Run: headless pygame with SDL's dummy video driver; simulated clock (each Clock.tick advances the game by its frame time, no real sleeping); random seed 0; keys injected as events and as key.get_pressed() state; mouse plan: one left click at the window centre at the start of phase 2, then a move to the lower-right quarter at the start of phase 3.
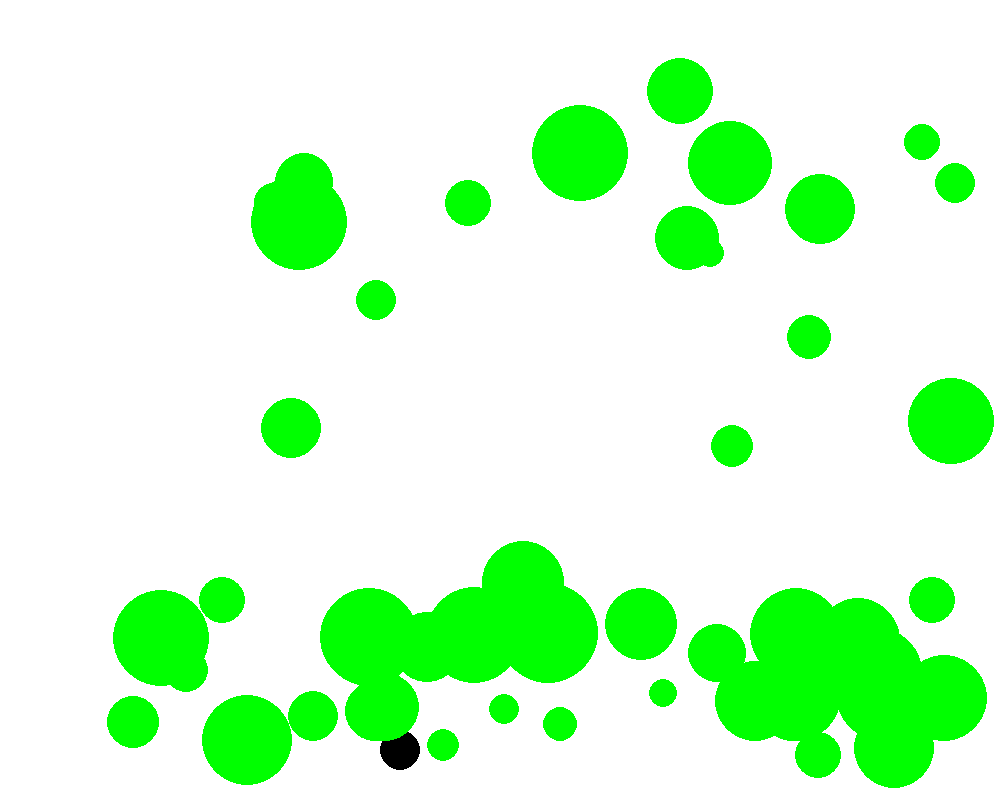
Frame 1 of 4 · flips 1–60 · no input
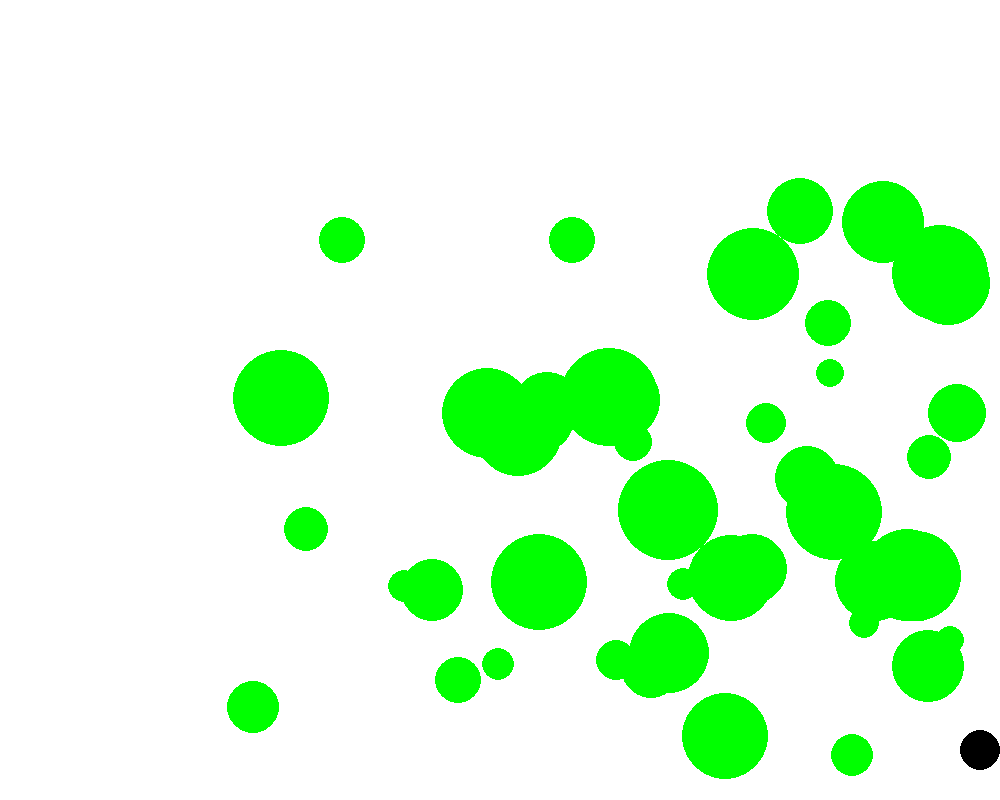
Frame 2 of 4 · flips 61–180 · clicked the window centre · tapped SPACE, RETURN · held RIGHT (→), D
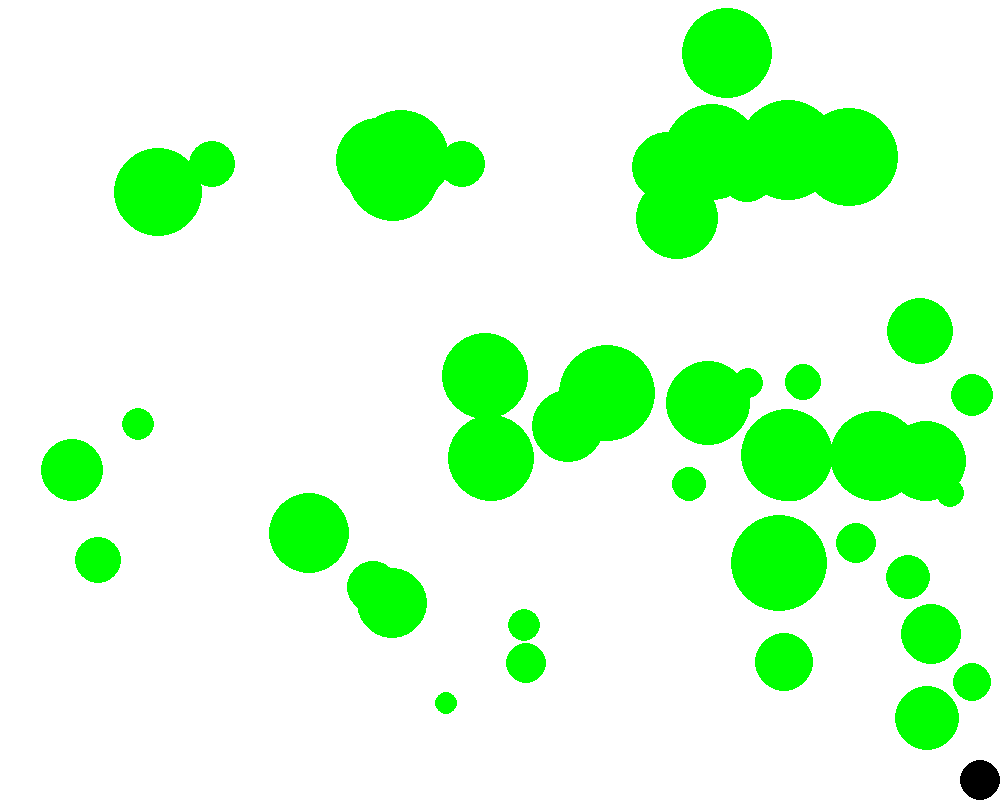
Frame 3 of 4 · flips 181–300 · moved the mouse to the lower-right quarter · held DOWN (↓), S
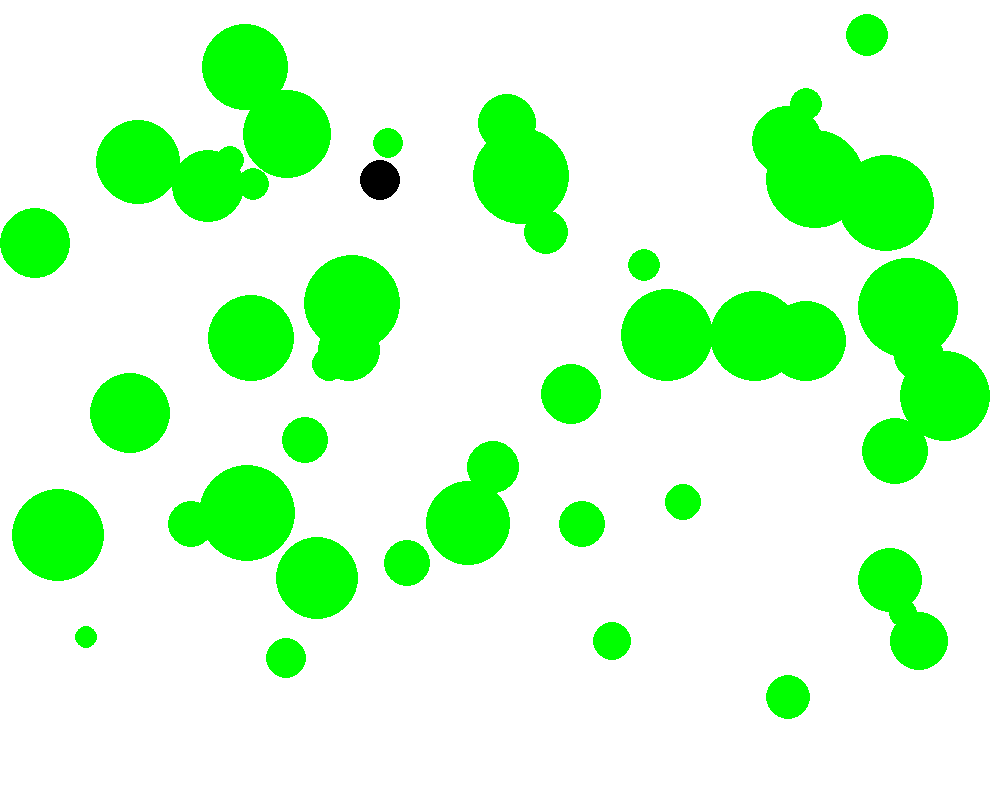
Frame 4 of 4 · flips 301–420 · held LEFT (←), A, UP (↑), W

The pygame program that drew these frames:

import pygame
import random
import math
# Define some colors
BLACK = (0, 0, 0)
WHITE = (255, 255, 255)
GREEN = (0, 255, 0)
RED = (255, 0, 0)
pygame.init()
objectarray = []
bulletarray = []
obj_num = 50
size = (1000, 800)
done = False
screen = pygame.display.set_mode(size)
pygame.display.set_caption("My Game")
clock = pygame.time.Clock()
w_pressed = False
a_pressed = False
s_pressed = False
d_pressed = False
# Making objects
def make_obj():
    for num in range(obj_num):
        num = Obj(random.randint(10,30))
        objectarray.append(num)

class Player:
    def __init__(self, r):
        self.xV = 0
        self.r = r
        self.x = 400
        self.y = size[1] - 50
        print(f"player Created: X:{self.x} R:{self.r}")

    def collision(self,size):
            if self.x + self.r > size[0]:
                var = (self.x + self.r) - size[0]
                self.x -= var
            elif self.x - self.r < 0:
                var = (self.x - self.r)
                self.x -= var
            if self.y + self.r > size[1]:
                var = (self.y + self.r) - size[1]
                self.y -= var
            elif self.y - self.r < 0:
                var = (self.y - self.r)
                self.y -= var
    def shoot(self,mouse_pos):
        print("shot")
        bullet = Bullet(5,self.x,self.y,mouse_pos)
        bulletarray.append(bullet)

    def movement(self,a,d,w,s):
        if w or a or s or d == True: 
            if a == True and d == False :
                self.xV = -5
            elif a == False and d == True:
                self.xV = 5
            else:
                self.xV = 0
            if w == True and s == False:
                self.yV = -5
            elif w == False and s == True:
                self.yV = 5
            else:
                self.yV = 0
        else:
            self.xV = 0
            self.yV = 0

class Bullet:
    def __init__(self, r,x,y,dir):
        self.dir = dir
        self.xV = 5
        self.yV = 5
        self.r = r
        self.hit = False
        self.x = x
        self.y = y

    def offScreen(self,size):
        if self.y < 0 or self.y > size[1] or self.x < 0 or self.x > size[0]:
            self.hit = True

    def bullet_hit(self,item):
            did_it_hit = item.was_shot(self.x,self.y,self.r)
            if did_it_hit == True:
                self.hit = True
            return did_it_hit
    
    def movement(self):
        dx =  self.dir[0]- self.x
        dy =  self.dir[1] - self.y
        dist = (dx**2 + dy**2)**0.5
        angle = math.atan2(dy,dx)
        self.xV = 5 * math.cos(angle)
        self.yV = 5 * math.sin(angle)
        self.x += self.xV
        self.y += self.yV
        if dist < 150:
            self.dir[0] += self.xV*10
            self.dir[1] += self.yV*10
# Making objects
def make_obj():
    for num in range(obj_num):
        num = Obj(random.randint(10,50))
        objectarray.append(num)
class Obj:
    def __init__(self, r):
        self.xV = random.randint(1,3)
        self.yV = random.randint(1,3)
        self.r = r
        self.x = random.randint(0,1000)
        self.y = random.randint(0,1000)
        print(f"Obj Created:   VX: {self.xV} VY: {self.yV} r: {self.r} \n")

    def movement(self):
        self.x += self.xV
        self.y += self.yV

    def collision(self,size):
            if self.x + self.r > size[0]:
                var = (self.x + self.r) - size[0]
                self.x -= var
                self.xV = -1 * self.xV 
            elif self.x - self.r < 0:
                var = (self.x - self.r)
                self.x -= var
                self.xV = -1 * self.xV
            if self.y + self.r > size[1]:
                var = (self.y + self.r) - size[1]
                self.y -= var
                self.yV = -1 * self.yV
            elif self.y - self.r < 0:
                var = (self.y - self.r)
                self.y -= var
                self.yV = -1 * self.yV      

    def was_shot(self, playerx,playery,player_r):
            dx = self.x - playerx
            dy = self.y - playery
            distance = (dx * dx + dy * dy)**0.5
            if distance - player_r < self.r:
                return True
            else:
                return False
       
def actionDetection():
    global w_pressed,a_pressed,s_pressed,d_pressed
    for event in pygame.event.get(): # User did something
        if event.type == pygame.QUIT: # If user clicked close
            print("User asked to quit.")
            pygame.quit()
            return True
        elif event.type == pygame.MOUSEBUTTONDOWN:
            mouse_pos = list(pygame.mouse.get_pos())
            print(mouse_pos)
            mouse_button = True
            print("mouse clicked")
            player.shoot(mouse_pos)
        elif event.type == pygame.MOUSEBUTTONUP:
            mouse_button = False
        elif event.type == pygame.KEYDOWN:
            if pygame.key.name(event.key) == "w":
                w_pressed = True
            if pygame.key.name(event.key) == "a":
                a_pressed = True
            if pygame.key.name(event.key) == "s":
                s_pressed = True
            if pygame.key.name(event.key) == "d":
                d_pressed = True
            print("User pressed a key.")
        elif event.type == pygame.KEYUP:
            if pygame.key.name(event.key) == "w":
                w_pressed = False
            if pygame.key.name(event.key) == "a":
                a_pressed = False
            if pygame.key.name(event.key) == "s":
                s_pressed = False
            if pygame.key.name(event.key) == "d":
                d_pressed = False
            print("User let go of a key.")
        


player = Player(20)
make_obj()
# -------- Main Program Loop -----------
while not done:

    # --- Main event loop
    done == actionDetection() 
    # --- Game logic should go here
    
    player.movement(a_pressed,d_pressed,w_pressed,s_pressed)
    player.x += player.xV
    player.y += player.yV
    player.collision(size)
    for item in objectarray:
            item.movement()
            item.collision(size)
            
    for bullet in bulletarray:
        print(len(bulletarray))
        if bullet.hit == True:
                bulletarray.pop(bulletarray.index(bullet))
        bullet.movement()   
        bullet.offScreen(size)         
        for item in objectarray:
            if bullet.bullet_hit(item) == True:
                objectarray.pop(objectarray.index(item))
                
    if len(objectarray) == 0:
        print("WIN!")
        make_obj()
    # --- Screen-clearing code goes here
    screen.fill(WHITE)
    # --- Drawing code should go here
    pygame.draw.circle(screen,BLACK,[player.x,player.y],player.r,0)
    for item in objectarray:
       pygame.draw.circle(screen,GREEN,[item.x,item.y],item.r,0)
    for bullet in bulletarray:
        pygame.draw.circle(screen,RED,[bullet.x,bullet.y],bullet.r,0)

    # --- Go ahead and update the screen with what we've drawn.
    pygame.display.flip()
 
    # --- Limit to 60 frames per second
    clock.tick(60)
 
# Close the window and quit.
pygame.quit()
